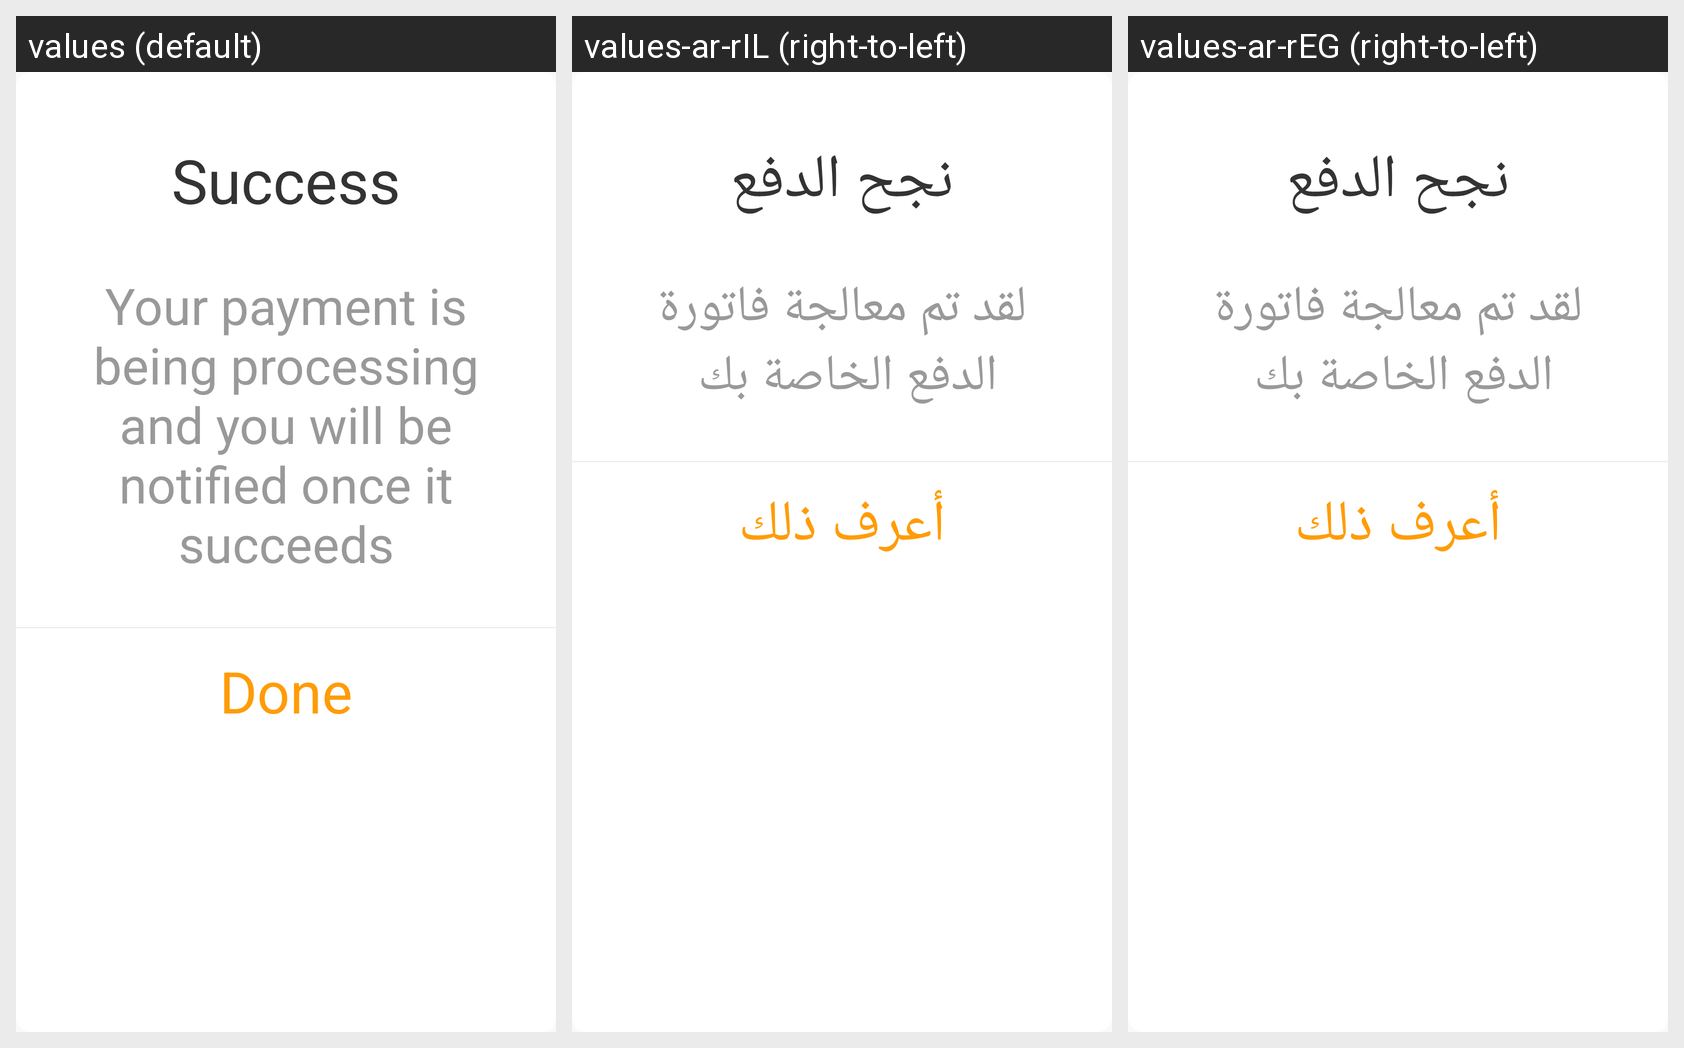

This grid shows one Android layout under several languages. Give, for every string resource on the screen, its name, the default text and each shown locale's text.
Android screen res/layout/alertdialog_buycoins_success.xml rendered under 3 locales, left to right: values (default), values-ar-rIL (right-to-left), values-ar-rEG (right-to-left). Device: Nexus 5 (rendered at 1080×1920; each locale shown at half size, 540×960, under a caption strip naming it); theme AppTheme.
Other locales in the repository, not shown: values-ar-rAE, values-ms-rMY, values-zh-rCN.
Strings drawn on this screen, with the default value and each locale's value (text and hints the layout hard-codes, and strings that could not be matched under every locale, appear in the picture but are not listed):

Success
  values: Success
  values-ar-rIL: نجح الدفع
  values-ar-rEG: نجح الدفع

Successtext
  values: Your payment is being processing and you will be notified once it succeeds
  values-ar-rIL: لقد تم معالجة فاتورة الدفع الخاصة بك 
  values-ar-rEG: لقد تم معالجة فاتورة الدفع الخاصة بك 

Done
  values: Done
  values-ar-rIL: أعرف ذلك
  values-ar-rEG: أعرف ذلك
